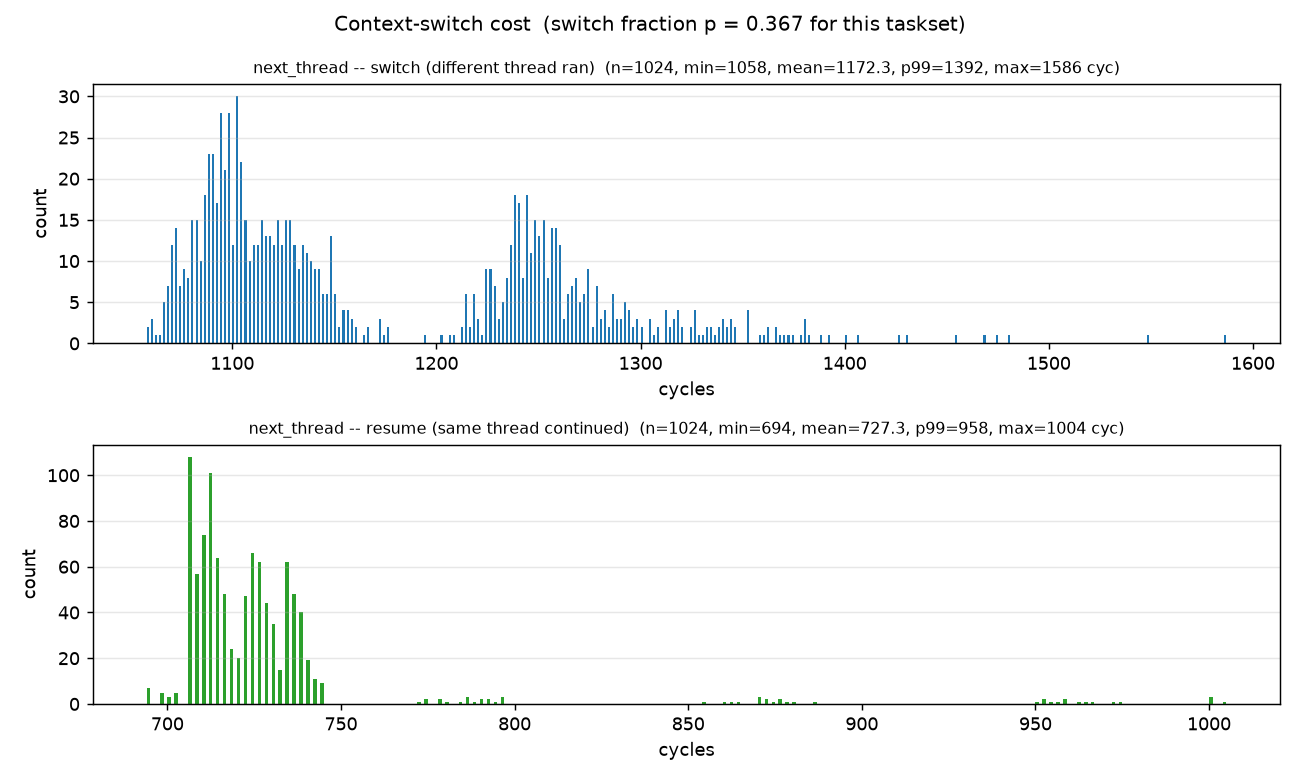

Source data for this figure (header and first rows):
distribution, count, min, mean, p50, p99, max, unit
switch, 1024, 1058, 1172, 1134, 1392, 1586, cycles
resume, 1024, 694, 727.3, 720, 958, 1004, cycles
switch_fraction_p, 0.3669
switch_count, 1024
resume_count, 1767
